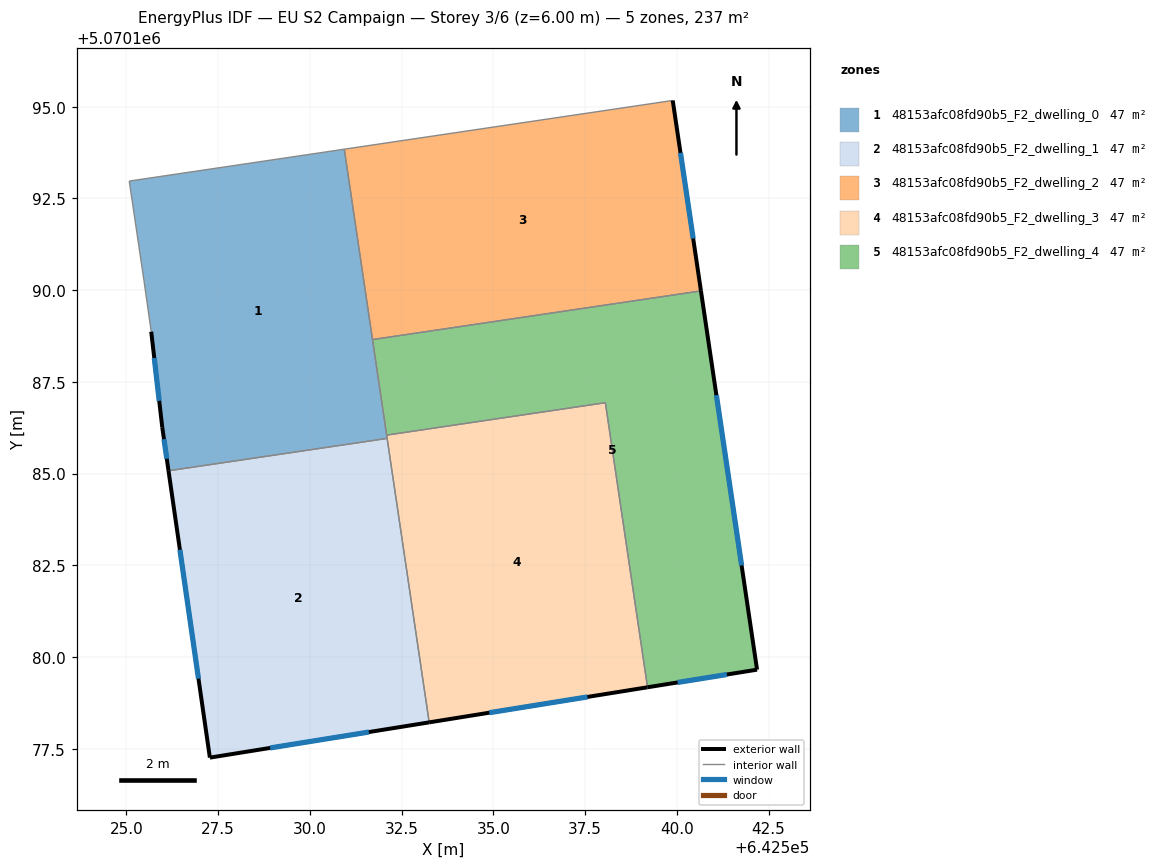
=== STOREY PLAN SPEC (per zone: floor XY polygon, exterior-wall plan segments, windows/doors) ===
zone 1: 48153afc08fd90b5_F2_dwelling_0  (47.5 m²)
  floor: (642530.94, 5070193.84) (642532.10, 5070185.96) (642526.15, 5070185.08) (642525.98, 5070186.27) (642525.68, 5070188.87) (642525.48, 5070190.27) (642525.08, 5070192.97)
  exterior wall: (642525.98, 5070186.27) – (642526.15, 5070185.08)  [1.2 m]
    window: (642526.02, 5070185.94) – (642526.10, 5070185.40)  [0.7 m²]
  exterior wall: (642525.68, 5070188.87) – (642525.98, 5070186.27)  [2.6 m]
    window: (642525.76, 5070188.15) – (642525.89, 5070186.98)  [1.6 m²]
  interior walls: 7
zone 2: 48153afc08fd90b5_F2_dwelling_1  (47.5 m²)
  floor: (642532.10, 5070185.96) (642533.25, 5070178.22) (642527.27, 5070177.26) (642526.15, 5070185.08)
  exterior wall: (642526.15, 5070185.08) – (642527.27, 5070177.26)  [7.9 m]
    window: (642526.46, 5070182.93) – (642526.96, 5070179.41)  [4.8 m²]
  exterior wall: (642527.27, 5070177.26) – (642533.25, 5070178.22)  [6.1 m]
    window: (642528.92, 5070177.52) – (642531.61, 5070177.96)  [3.7 m²]
  interior walls: 2
zone 3: 48153afc08fd90b5_F2_dwelling_2  (47.5 m²)
  floor: (642539.89, 5070195.17) (642540.66, 5070189.98) (642531.71, 5070188.65) (642530.94, 5070193.84)
  exterior wall: (642540.66, 5070189.98) – (642539.89, 5070195.17)  [5.2 m]
    window: (642540.45, 5070191.41) – (642540.10, 5070193.74)  [3.2 m²]
  interior walls: 3
zone 4: 48153afc08fd90b5_F2_dwelling_3  (47.5 m²)
  floor: (642538.05, 5070186.93) (642539.20, 5070179.18) (642533.25, 5070178.22) (642532.09, 5070186.05)
  exterior wall: (642533.25, 5070178.22) – (642539.20, 5070179.18)  [6.0 m]
    window: (642534.89, 5070178.48) – (642537.56, 5070178.91)  [3.7 m²]
  interior walls: 4
zone 5: 48153afc08fd90b5_F2_dwelling_4  (47.5 m²)
  floor: (642540.66, 5070189.98) (642542.19, 5070179.66) (642539.20, 5070179.18) (642538.05, 5070186.93) (642532.09, 5070186.05) (642531.71, 5070188.65)
  exterior wall: (642542.19, 5070179.66) – (642540.66, 5070189.98)  [10.4 m]
    window: (642541.77, 5070182.50) – (642541.08, 5070187.14)  [6.3 m²]
  exterior wall: (642539.20, 5070179.18) – (642542.19, 5070179.66)  [3.0 m]
    window: (642540.02, 5070179.31) – (642541.36, 5070179.52)  [1.8 m²]
  interior walls: 4

=== DERIVED (storey summary) ===
Building: EU S2 Campaign
Storey: 3 of 6  (floor level z = 6.00 m)
Storey gross floor area: 237.3 m²
Zones on this storey: 5
  - 48153afc08fd90b5_F2_dwelling_0: floor 47.5 m²; exterior wall 3.8 m (11.5 m²); 2 window(s) 2.3 m²; WWR 20.2%
  - 48153afc08fd90b5_F2_dwelling_1: floor 47.5 m²; exterior wall 14.0 m (41.9 m²); 2 window(s) 8.5 m²; WWR 20.2%
  - 48153afc08fd90b5_F2_dwelling_2: floor 47.5 m²; exterior wall 5.2 m (15.7 m²); 1 window(s) 3.2 m²; WWR 20.2%
  - 48153afc08fd90b5_F2_dwelling_3: floor 47.5 m²; exterior wall 6.0 m (18.1 m²); 1 window(s) 3.7 m²; WWR 20.2%
  - 48153afc08fd90b5_F2_dwelling_4: floor 47.5 m²; exterior wall 13.5 m (40.4 m²); 2 window(s) 8.2 m²; WWR 20.2%
Zone adjacency (shared interzone walls):
  - 48153afc08fd90b5_F2_dwelling_0 ↔ 48153afc08fd90b5_F2_dwelling_1
  - 48153afc08fd90b5_F2_dwelling_0 ↔ 48153afc08fd90b5_F2_dwelling_2
  - 48153afc08fd90b5_F2_dwelling_0 ↔ 48153afc08fd90b5_F2_dwelling_3
  - 48153afc08fd90b5_F2_dwelling_0 ↔ 48153afc08fd90b5_F2_dwelling_4
  - 48153afc08fd90b5_F2_dwelling_1 ↔ 48153afc08fd90b5_F2_dwelling_3
  - 48153afc08fd90b5_F2_dwelling_2 ↔ 48153afc08fd90b5_F2_dwelling_4
  - 48153afc08fd90b5_F2_dwelling_3 ↔ 48153afc08fd90b5_F2_dwelling_4